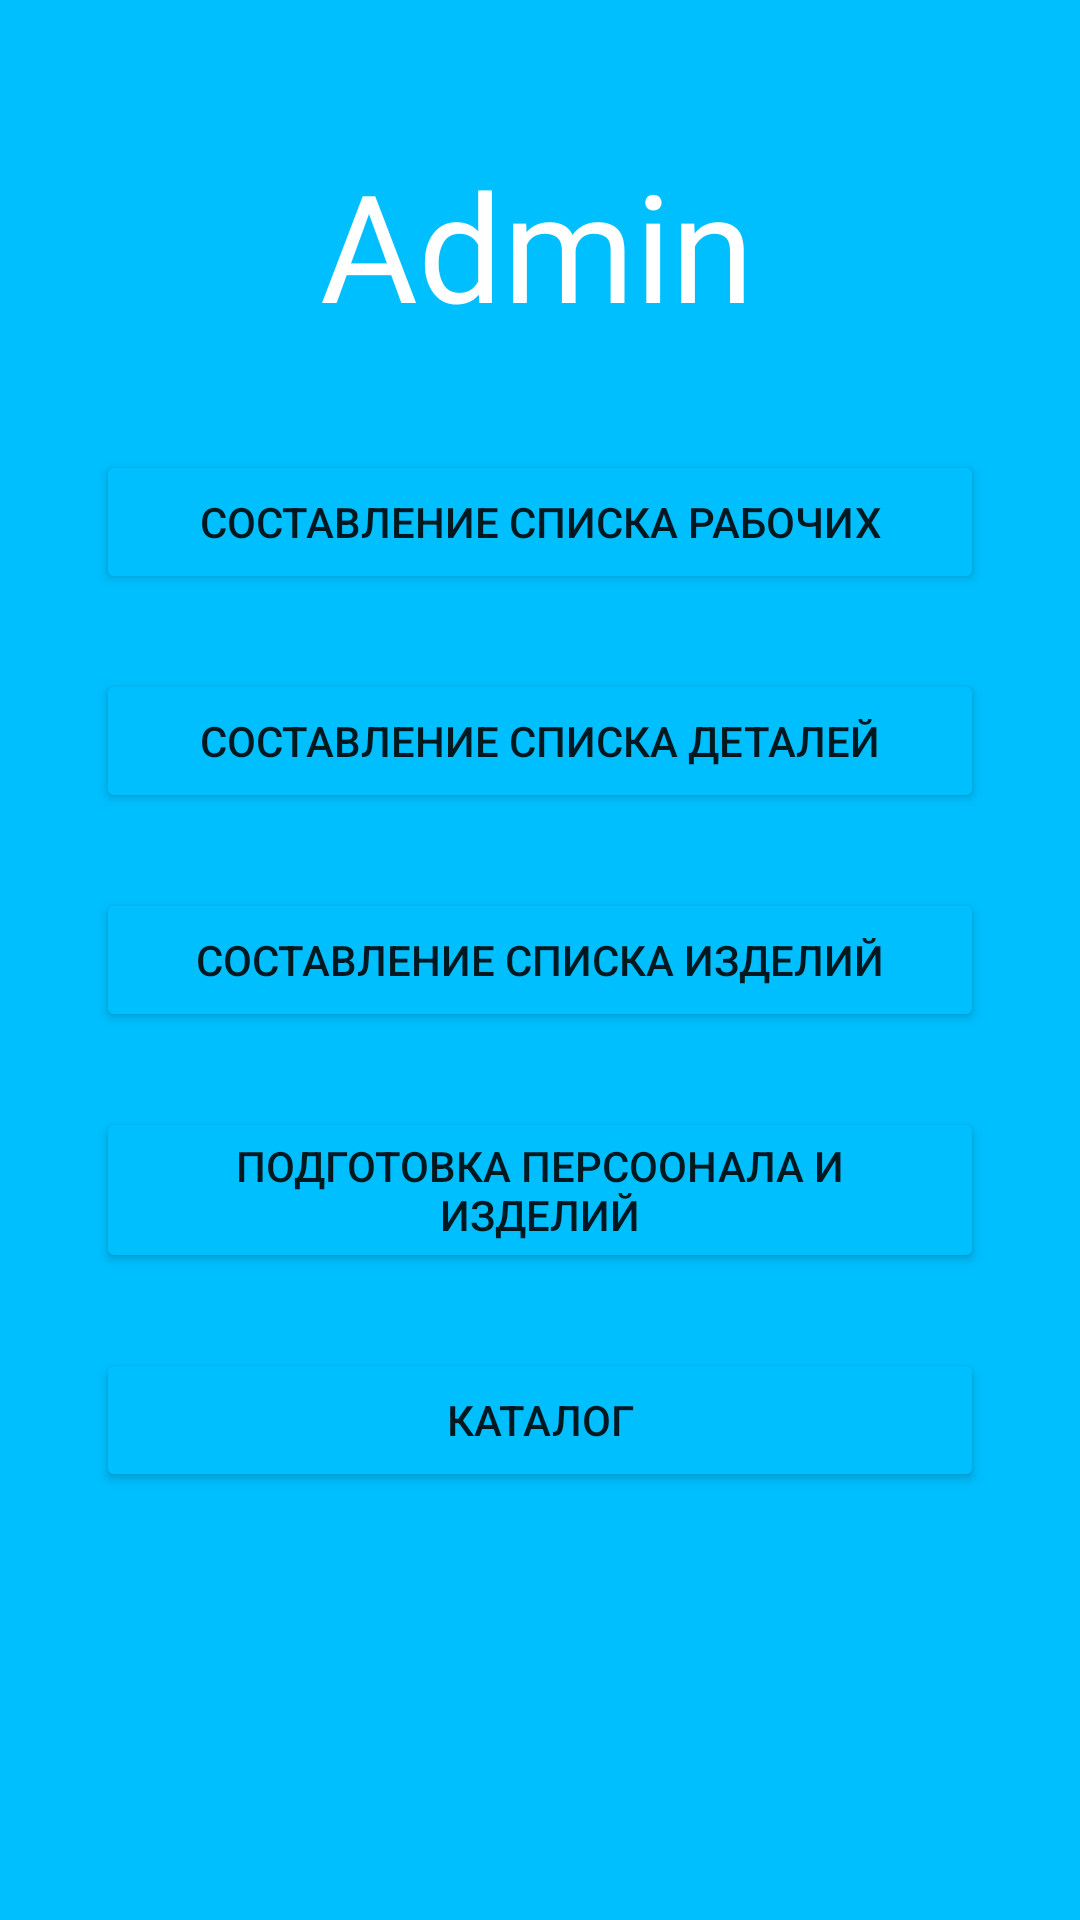

The Android layout XML behind this screen, and the referenced resources:
<!-- AndroidManifest.xml: application theme Theme.ZavodApp -->
<!-- res/layout/control_layout_admin.xml -->
<?xml version="1.0" encoding="utf-8"?>
<androidx.constraintlayout.widget.ConstraintLayout xmlns:android="http://schemas.android.com/apk/res/android"
    xmlns:app="http://schemas.android.com/apk/res-auto"
    xmlns:tools="http://schemas.android.com/tools"
    android:id="@+id/multilayout"
    android:layout_width="match_parent"
    android:layout_height="match_parent"
    android:background="@color/Основой">

    <Button
        android:id="@+id/add1"
        android:layout_width="0dp"
        android:layout_height="wrap_content"
        android:layout_marginStart="32dp"
        android:layout_marginTop="150dp"
        android:layout_marginEnd="32dp"
        android:backgroundTint="@color/Основой"
        android:onClick="onClickWork"
        android:text="Составление списка рабочих"
        app:layout_constraintEnd_toEndOf="parent"
        app:layout_constraintHorizontal_bias="0.0"
        app:layout_constraintStart_toStartOf="parent"
        app:layout_constraintTop_toTopOf="parent" />

    <Button
        android:id="@+id/add2"
        android:layout_width="0dp"
        android:layout_height="wrap_content"
        android:layout_marginTop="25dp"
        android:backgroundTint="@color/Основой"
        android:onClick="onClickDetal"
        android:text="Составление списка деталей"
        app:layout_constraintEnd_toEndOf="@+id/add1"
        app:layout_constraintHorizontal_bias="0.0"
        app:layout_constraintStart_toStartOf="@+id/add1"
        app:layout_constraintTop_toBottomOf="@+id/add1" />

    <Button
        android:id="@+id/button6"
        android:layout_width="0dp"
        android:layout_height="wrap_content"
        android:layout_marginTop="25dp"
        android:backgroundTint="@color/Основой"
        android:onClick="onClickIzdel"
        android:text="Составление списка изделий"
        app:layout_constraintEnd_toEndOf="@+id/add2"
        app:layout_constraintHorizontal_bias="0.498"
        app:layout_constraintStart_toStartOf="@+id/add2"
        app:layout_constraintTop_toBottomOf="@+id/add2" />

    <Button
        android:id="@+id/button9"
        android:layout_width="0dp"
        android:layout_height="wrap_content"
        android:layout_marginTop="25dp"
        android:backgroundTint="@color/Основой"
        android:onClick="ManOrDetails"
        android:text="Подготовка персоонала и изделий"
        app:layout_constraintEnd_toEndOf="@+id/button6"
        app:layout_constraintHorizontal_bias="0.498"
        app:layout_constraintStart_toStartOf="@+id/button6"
        app:layout_constraintTop_toBottomOf="@+id/button6" />
    <TextView
        android:id="@+id/textView2"
        android:layout_width="wrap_content"
        android:layout_height="wrap_content"
        android:layout_marginTop="48dp"
        android:fontFamily="@font/montserrat_subrayada_bold"
        android:text="Admin"
        android:textColor="@color/white"
        android:textSize="50dp"
        app:layout_constraintEnd_toEndOf="parent"
        app:layout_constraintHorizontal_bias="0.496"
        app:layout_constraintStart_toStartOf="parent"
        app:layout_constraintTop_toTopOf="parent" />

    <Button
        android:id="@+id/button18"
        android:layout_width="0dp"
        android:layout_height="wrap_content"
        android:layout_marginTop="25dp"
        android:backgroundTint="@color/Основой"
        android:onClick="CatalogClick"
        android:text="Каталог"
        app:layout_constraintEnd_toEndOf="@+id/button9"
        app:layout_constraintStart_toStartOf="@+id/button9"
        app:layout_constraintTop_toBottomOf="@+id/button9"
        tools:ignore="MissingConstraints" />

</androidx.constraintlayout.widget.ConstraintLayout>
<!-- resources referenced by this layout -->
<resources>
  <color name="white">#FFFFFFFF</color>
  <style name="Theme.ZavodApp" parent="Theme.MaterialComponents.DayNight.NoActionBar">
          
          <item name="colorPrimary">@color/purple_500</item>
          <item name="colorPrimaryVariant">@color/purple_700</item>
          <item name="colorOnPrimary">@color/white</item>
          
          <item name="colorSecondary">@color/teal_200</item>
          <item name="colorSecondaryVariant">@color/teal_700</item>
          <item name="colorOnSecondary">@color/black</item>
          
          <item name="android:statusBarColor">?attr/colorPrimaryVariant</item>
          
      </style>
  <color name="purple_500">#FF6200EE</color>
  <color name="purple_700">#FF3700B3</color>
  <color name="teal_200">#FF03DAC5</color>
  <color name="teal_700">#FF018786</color>
  <color name="black">#FF000000</color>
</resources>
